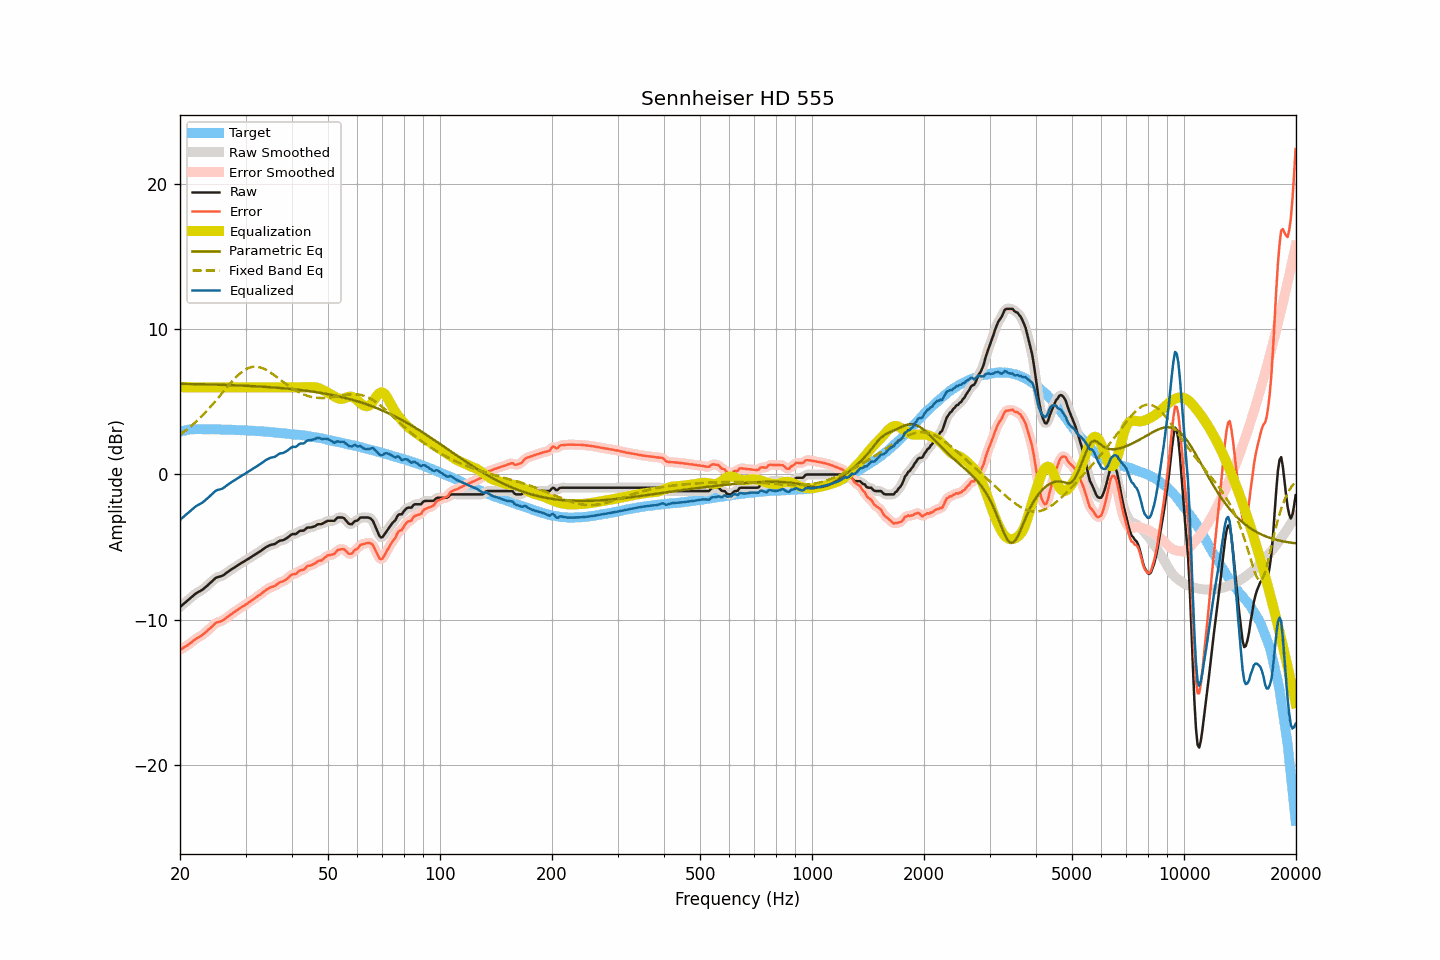

The table this chart was drawn from, first rows:
frequency, raw, smoothed, error, error_smoothed, equalization, parametric_eq, fixed_band_eq, equalized_raw, equalized_smoothed, target
20.00, -9.12, -9.12, -12.07, -12.07, 6.00, 6.24, 2.75, -3.12, -3.12, 2.95
20.20, -9.03, -9.03, -12.01, -12.00, 6.00, 6.24, 2.83, -3.03, -3.03, 2.98
20.40, -8.93, -8.93, -11.94, -11.94, 6.00, 6.24, 2.91, -2.93, -2.93, 3.01
20.61, -8.84, -8.84, -11.87, -11.87, 6.00, 6.24, 2.99, -2.84, -2.84, 3.03
20.81, -8.74, -8.74, -11.80, -11.80, 6.00, 6.24, 3.07, -2.74, -2.74, 3.06
21.02, -8.65, -8.65, -11.74, -11.73, 6.00, 6.23, 3.16, -2.65, -2.65, 3.09
21.23, -8.55, -8.55, -11.65, -11.65, 6.00, 6.23, 3.25, -2.55, -2.55, 3.10
21.44, -8.46, -8.46, -11.56, -11.56, 6.00, 6.23, 3.34, -2.46, -2.46, 3.10
21.66, -8.36, -8.36, -11.48, -11.47, 6.00, 6.23, 3.44, -2.36, -2.36, 3.11
21.87, -8.27, -8.27, -11.38, -11.39, 6.00, 6.22, 3.54, -2.27, -2.27, 3.11
22.09, -8.18, -8.19, -11.30, -11.31, 6.00, 6.22, 3.64, -2.18, -2.19, 3.12
22.31, -8.12, -8.12, -11.24, -11.24, 6.00, 6.22, 3.74, -2.12, -2.12, 3.12
22.54, -8.06, -8.06, -11.18, -11.18, 6.00, 6.22, 3.85, -2.06, -2.06, 3.12
22.76, -8.00, -8.00, -11.12, -11.12, 6.00, 6.21, 3.96, -2.00, -2.00, 3.12
22.99, -7.93, -7.92, -11.04, -11.04, 6.00, 6.21, 4.07, -1.93, -1.92, 3.11
23.22, -7.84, -7.84, -10.95, -10.95, 6.00, 6.21, 4.18, -1.84, -1.84, 3.11
23.45, -7.74, -7.75, -10.85, -10.85, 6.00, 6.21, 4.30, -1.74, -1.75, 3.11
23.69, -7.65, -7.65, -10.76, -10.76, 6.00, 6.20, 4.42, -1.65, -1.65, 3.11
23.92, -7.55, -7.55, -10.66, -10.66, 6.00, 6.20, 4.54, -1.55, -1.55, 3.11
24.16, -7.45, -7.45, -10.57, -10.56, 6.00, 6.20, 4.66, -1.45, -1.45, 3.12
24.40, -7.35, -7.34, -10.46, -10.46, 6.00, 6.19, 4.79, -1.35, -1.34, 3.12
24.65, -7.25, -7.24, -10.36, -10.35, 6.00, 6.19, 4.92, -1.25, -1.24, 3.10
24.89, -7.14, -7.15, -10.24, -10.26, 6.00, 6.19, 5.05, -1.14, -1.15, 3.10
25.14, -7.08, -7.09, -10.18, -10.19, 6.00, 6.18, 5.18, -1.08, -1.09, 3.10
25.39, -7.05, -7.05, -10.15, -10.15, 6.00, 6.18, 5.31, -1.05, -1.05, 3.10
25.65, -7.02, -7.02, -10.12, -10.12, 6.00, 6.18, 5.44, -1.02, -1.02, 3.10
25.91, -6.99, -6.98, -10.08, -10.08, 6.00, 6.17, 5.58, -0.99, -0.98, 3.09
26.16, -6.93, -6.93, -10.02, -10.01, 6.00, 6.17, 5.71, -0.93, -0.93, 3.09
26.43, -6.85, -6.85, -9.94, -9.94, 6.00, 6.17, 5.84, -0.85, -0.85, 3.09
26.69, -6.76, -6.77, -9.85, -9.85, 6.00, 6.16, 5.98, -0.76, -0.77, 3.09
26.96, -6.68, -6.68, -9.77, -9.77, 6.00, 6.16, 6.11, -0.68, -0.68, 3.08
27.23, -6.61, -6.61, -9.69, -9.69, 6.00, 6.15, 6.24, -0.61, -0.61, 3.08
27.50, -6.53, -6.53, -9.61, -9.61, 6.00, 6.15, 6.36, -0.53, -0.53, 3.08
27.77, -6.46, -6.46, -9.53, -9.53, 6.00, 6.14, 6.48, -0.46, -0.46, 3.07
28.05, -6.39, -6.39, -9.46, -9.46, 6.00, 6.14, 6.60, -0.39, -0.39, 3.07
28.33, -6.32, -6.32, -9.38, -9.38, 6.00, 6.14, 6.71, -0.32, -0.32, 3.06
28.62, -6.25, -6.25, -9.31, -9.30, 6.00, 6.13, 6.82, -0.25, -0.25, 3.06
28.90, -6.17, -6.18, -9.22, -9.23, 6.00, 6.13, 6.92, -0.17, -0.18, 3.05
29.19, -6.11, -6.11, -9.15, -9.16, 6.00, 6.12, 7.02, -0.11, -0.11, 3.04
29.48, -6.04, -6.04, -9.09, -9.09, 6.00, 6.12, 7.10, -0.04, -0.04, 3.05
29.78, -5.98, -5.98, -9.02, -9.02, 6.00, 6.11, 7.18, 0.02, 0.02, 3.04
30.08, -5.91, -5.91, -8.95, -8.95, 6.00, 6.11, 7.24, 0.09, 0.09, 3.04
30.38, -5.84, -5.84, -8.87, -8.87, 6.00, 6.10, 7.30, 0.16, 0.16, 3.03
30.68, -5.77, -5.77, -8.79, -8.79, 6.00, 6.09, 7.34, 0.23, 0.23, 3.02
30.99, -5.70, -5.70, -8.71, -8.72, 6.00, 6.09, 7.38, 0.30, 0.30, 3.01
31.30, -5.63, -5.63, -8.64, -8.64, 6.00, 6.08, 7.40, 0.37, 0.37, 3.01
31.61, -5.56, -5.56, -8.57, -8.56, 6.00, 6.08, 7.42, 0.44, 0.44, 3.01
31.93, -5.49, -5.49, -8.49, -8.49, 6.00, 6.07, 7.42, 0.51, 0.51, 3.00
32.24, -5.42, -5.42, -8.40, -8.41, 6.00, 6.06, 7.41, 0.58, 0.58, 2.98
32.57, -5.35, -5.35, -8.33, -8.33, 6.00, 6.06, 7.39, 0.65, 0.65, 2.98
32.89, -5.28, -5.28, -8.26, -8.25, 6.00, 6.05, 7.37, 0.72, 0.72, 2.98
33.22, -5.20, -5.20, -8.16, -8.17, 6.00, 6.04, 7.33, 0.80, 0.80, 2.96
33.55, -5.12, -5.12, -8.08, -8.08, 6.00, 6.04, 7.29, 0.88, 0.88, 2.96
33.89, -5.04, -5.04, -7.99, -7.99, 6.00, 6.03, 7.23, 0.96, 0.96, 2.95
34.23, -4.97, -4.97, -7.92, -7.92, 6.00, 6.02, 7.18, 1.03, 1.03, 2.95
34.57, -4.92, -4.91, -7.85, -7.85, 6.00, 6.02, 7.11, 1.08, 1.09, 2.93
34.92, -4.86, -4.87, -7.78, -7.79, 6.00, 6.01, 7.04, 1.14, 1.13, 2.92
35.27, -4.83, -4.84, -7.75, -7.75, 6.00, 6.00, 6.96, 1.17, 1.16, 2.92
35.62, -4.81, -4.81, -7.71, -7.71, 6.00, 5.99, 6.89, 1.19, 1.19, 2.90
35.97, -4.79, -4.77, -7.68, -7.66, 6.00, 5.98, 6.80, 1.21, 1.23, 2.89
... 635 more rows
